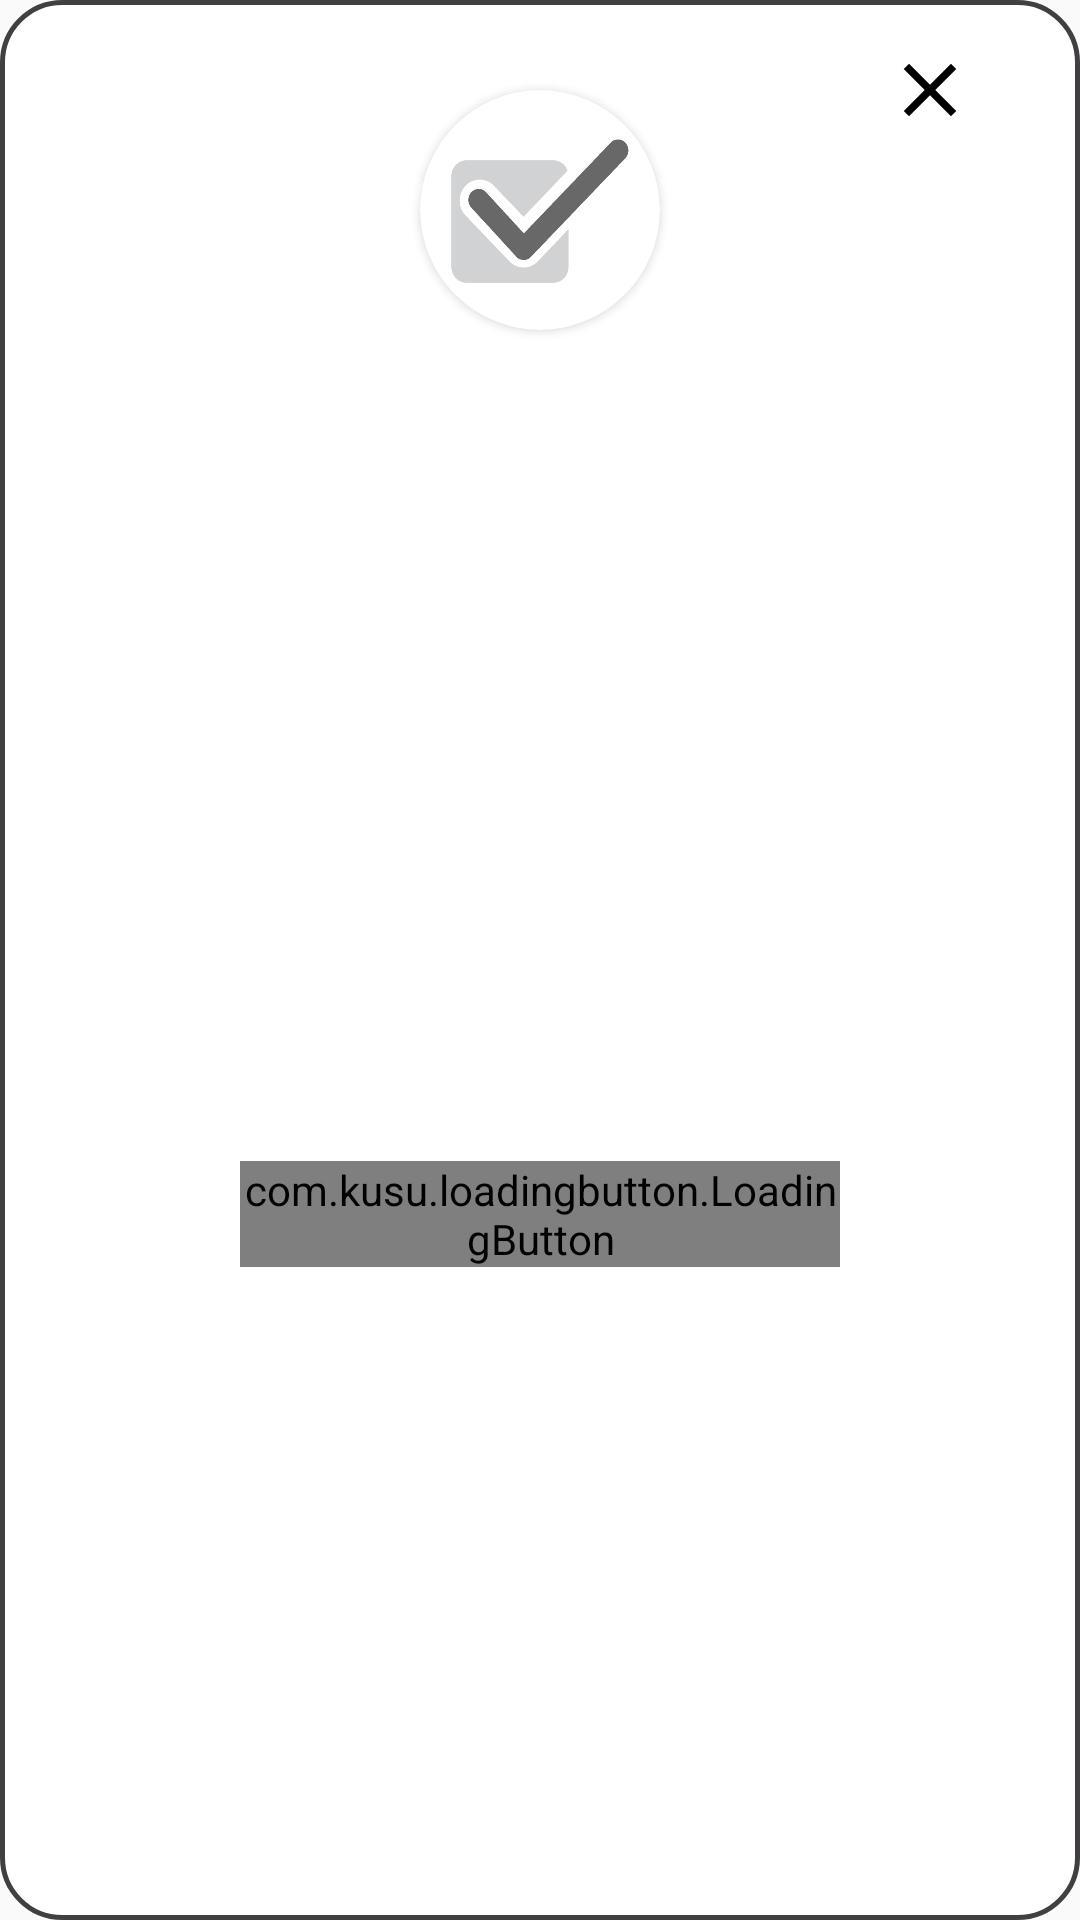

The Android layout XML behind this screen, and the referenced resources:
<!-- AndroidManifest.xml: application theme AppTheme -->
<!-- res/layout/dailog_fragment_connection_progress.xml -->
<?xml version="1.0" encoding="utf-8"?>
<androidx.constraintlayout.widget.ConstraintLayout xmlns:android="http://schemas.android.com/apk/res/android"
    xmlns:app="http://schemas.android.com/apk/res-auto"
    android:id="@+id/edit_name"
    android:layout_width="match_parent"
    android:layout_height="wrap_content"
    android:animateLayoutChanges="true"
    android:background="@drawable/bg_connection_dialog_pad">

    <LinearLayout
        android:id="@+id/llSuccess"
        android:layout_width="0dp"
        android:layout_height="0dp"
        android:background="@drawable/bg_connection_dailog"
        android:elevation="5dp"
        android:gravity="center"
        android:visibility="gone"
        app:layout_constraintBottom_toBottomOf="parent"
        app:layout_constraintEnd_toEndOf="parent"
        app:layout_constraintStart_toStartOf="parent"
        app:layout_constraintTop_toTopOf="parent">

        <ImageView
            android:id="@+id/ivSuccess"
            android:layout_width="80dp"
            android:layout_height="80dp"
            android:contentDescription="@string/txt_logo"
            android:src="@drawable/ic_success_filled" />

    </LinearLayout>

    <ImageView
        android:id="@+id/ivClose"
        android:layout_width="40dp"
        android:layout_height="40dp"
        android:padding="5dp"
        android:layout_marginTop="10dp"
        android:src="@drawable/ic_close_black"
        app:layout_constraintEnd_toEndOf="parent"
        app:layout_constraintTop_toTopOf="parent"
        android:layout_marginEnd="30dp"/>

    <androidx.cardview.widget.CardView
        android:id="@+id/cvLogo"
        android:layout_width="80dp"
        android:layout_height="80dp"
        app:cardCornerRadius="60dp"
        android:layout_marginTop="30dp"
        app:layout_constraintEnd_toEndOf="parent"
        app:layout_constraintStart_toStartOf="parent"
        app:layout_constraintTop_toTopOf="parent">

        <ImageView
            android:id="@+id/ivLogo"
            android:layout_width="80dp"
            android:layout_height="80dp"
            android:contentDescription="@string/txt_logo"
            android:src="@drawable/images" />
    </androidx.cardview.widget.CardView>

    
    
    
    
    
    
    
    
    

    <TextView
        android:id="@+id/tvDesc"
        android:layout_width="wrap_content"
        android:layout_height="wrap_content"
        android:layout_marginTop="10dp"
        android:padding="20dp"
        android:layout_marginStart="20dp"
        android:layout_marginEnd="20dp"
        android:textAlignment="center"
        android:textColor="@color/textColor"
        android:textSize="@dimen/text_size_medium"
        app:layout_constraintEnd_toEndOf="parent"
        app:layout_constraintStart_toStartOf="parent"
        app:layout_constraintTop_toBottomOf="@+id/cvLogo" />



















    <com.kusu.loadingbutton.LoadingButton
        android:id="@+id/btnConnect"
        android:layout_width="200dp"
        android:layout_height="wrap_content"
        android:layout_marginTop="10dp"
        android:layout_marginBottom="20dp"
        android:layout_marginStart="10dp"
        android:layout_marginEnd="10dp"
        android:text="Connect"
        android:textColor="@color/white"
        android:textSize="@dimen/text_size_medium"
        app:layout_constraintBottom_toBottomOf="parent"
        app:layout_constraintEnd_toEndOf="parent"
        app:layout_constraintStart_toStartOf="parent"
        app:layout_constraintTop_toBottomOf="@+id/tvDesc"
        app:lb_buttonColor="@color/Black"
        app:lb_isCircular="true"
        app:lb_isShadowEnable="false"
        app:lb_loaderColor="@color/white" />

</androidx.constraintlayout.widget.ConstraintLayout>
<!-- resources referenced by this layout -->
<resources>
  <color name="textColor">#413F41</color>
  <color name="white">#FFFFFF</color>
  <dimen name="text_size_medium">14sp</dimen>
  <!-- drawable bg_connection_dailog (drawable) -->
  <?xml version="1.0" encoding="utf-8"?>
  <selector xmlns:android="http://schemas.android.com/apk/res/android">
  
      <item>
          <shape>
              <stroke android:width="1.5dp" android:color="@color/textColor" />
              <solid android:color="@color/white"></solid>
              <corners android:radius="20dp" />
          </shape>
      </item>
  
  </selector>
  <!-- drawable bg_connection_dialog_pad (drawable) -->
  <?xml version="1.0" encoding="utf-8"?>
  <inset
      xmlns:android="http://schemas.android.com/apk/res/android"
      android:drawable="@drawable/bg_connection_dailog"
      android:insetRight="@dimen/pad_connection_progress"
      android:insetLeft="@dimen/pad_connection_progress">
  </inset>
  <!-- drawable ic_close_black (drawable) -->
  <vector android:height="24dp" android:tint="@color/Black"
      android:viewportHeight="24" android:viewportWidth="24"
      android:width="24dp" xmlns:android="http://schemas.android.com/apk/res/android">
      <path android:fillColor="@android:color/black" android:pathData="M19,6.41L17.59,5 12,10.59 6.41,5 5,6.41 10.59,12 5,17.59 6.41,19 12,13.41 17.59,19 19,17.59 13.41,12z"/>
  </vector>
  <!-- drawable ic_no_data (drawable) -->
  <vector android:height="24dp" android:tint="@color/textColor"
      android:viewportHeight="24" android:viewportWidth="24"
      android:width="24dp" xmlns:android="http://schemas.android.com/apk/res/android">
      <path android:fillColor="@color/textColor" android:pathData="M12,2C6.48,2 2,6.48 2,12s4.48,10 10,10 10,-4.48 10,-10S17.52,2 12,2zM12,20c-4.42,0 -8,-3.58 -8,-8 0,-1.85 0.63,-3.55 1.69,-4.9L16.9,18.31C15.55,19.37 13.85,20 12,20zM18.31,16.9L7.1,5.69C8.45,4.63 10.15,4 12,4c4.42,0 8,3.58 8,8 0,1.85 -0.63,3.55 -1.69,4.9z"/>
  </vector>
  <!-- drawable ic_success_filled (drawable) -->
  <vector android:height="24dp" android:tint="#62D073"
      android:viewportHeight="24" android:viewportWidth="24"
      android:width="24dp" xmlns:android="http://schemas.android.com/apk/res/android">
      <path android:fillColor="@android:color/white" android:pathData="M12,2C6.48,2 2,6.48 2,12s4.48,10 10,10 10,-4.48 10,-10S17.52,2 12,2zM10,17l-5,-5 1.41,-1.41L10,14.17l7.59,-7.59L19,8l-9,9z"/>
  </vector>
  <!-- drawable images: png bitmap (drawable, 37828 bytes) -->
  <string name="txt_logo">Logo</string>
  <style name="AppTheme" parent="Theme.AppCompat.Light.DarkActionBar">
          
          <item name="colorPrimary">#4C4C4C</item>
          <item name="colorPrimaryDark">@color/colorPrimaryDark</item>
          <item name="colorAccent">@color/colorAccent</item>
      </style>
  <color name="colorPrimaryDark">#202020</color>
  <color name="colorAccent">#03DAC5</color>
</resources>
